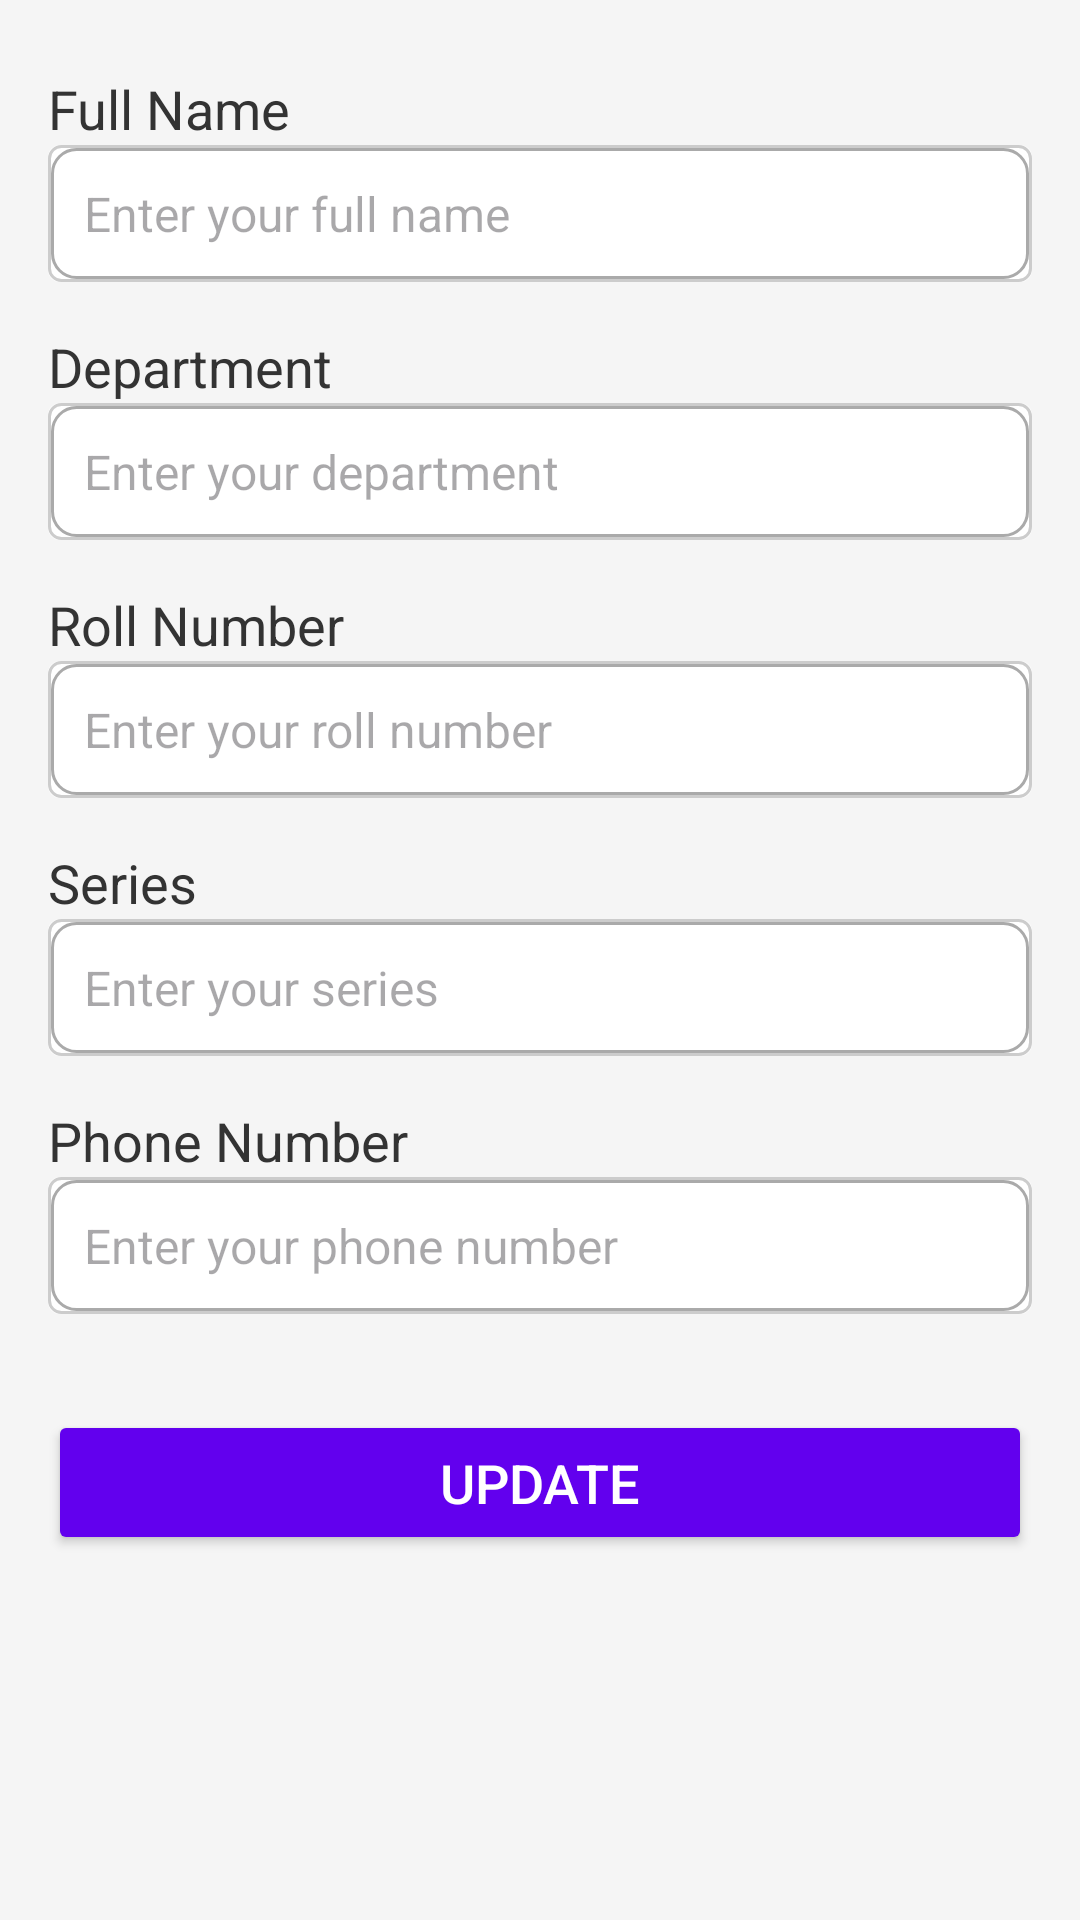

Android layout source for this screen:
<!-- AndroidManifest.xml: application theme Theme.Material3.Light -->
<!-- res/layout/activity_update_profile.xml -->
<?xml version="1.0" encoding="utf-8"?>
<LinearLayout xmlns:android="http://schemas.android.com/apk/res/android"
    android:layout_width="match_parent"
    android:layout_height="match_parent"
    android:orientation="vertical"
    android:padding="16dp"
    android:background="#f5f5f5">

    
    <TextView
        android:layout_width="wrap_content"
        android:layout_height="wrap_content"
        android:text="Full Name"
        android:textSize="18sp"
        android:textColor="#333"
        android:layout_marginTop="8dp"/>

    
    <EditText
        android:id="@+id/editTextFullName"
        android:layout_width="match_parent"
        android:layout_height="wrap_content"
        android:hint="Enter your full name"
        android:padding="12dp"
        android:background="@drawable/edit_text_background"
        android:textColor="#000"
        android:textSize="16sp"
        android:layout_marginBottom="8dp"/>

    
    <TextView
        android:layout_width="wrap_content"
        android:layout_height="wrap_content"
        android:text="Department"
        android:textSize="18sp"
        android:textColor="#333"
        android:layout_marginTop="8dp"/>

    
    <EditText
        android:id="@+id/editTextDepartment"
        android:layout_width="match_parent"
        android:layout_height="wrap_content"
        android:hint="Enter your department"
        android:padding="12dp"
        android:background="@drawable/edit_text_background"
        android:textColor="#000"
        android:textSize="16sp"
        android:layout_marginBottom="8dp"/>

    
    <TextView
        android:layout_width="wrap_content"
        android:layout_height="wrap_content"
        android:text="Roll Number"
        android:textSize="18sp"
        android:textColor="#333"
        android:layout_marginTop="8dp"/>

    
    <EditText
        android:id="@+id/editTextRollNumber"
        android:layout_width="match_parent"
        android:layout_height="wrap_content"
        android:hint="Enter your roll number"
        android:padding="12dp"
        android:background="@drawable/edit_text_background"
        android:textColor="#000"
        android:textSize="16sp"
        android:layout_marginBottom="8dp"/>

    
    <TextView
        android:layout_width="wrap_content"
        android:layout_height="wrap_content"
        android:text="Series"
        android:textSize="18sp"
        android:textColor="#333"
        android:layout_marginTop="8dp"/>

    
    <EditText
        android:id="@+id/editTextSeries"
        android:layout_width="match_parent"
        android:layout_height="wrap_content"
        android:hint="Enter your series"
        android:padding="12dp"
        android:background="@drawable/edit_text_background"
        android:textColor="#000"
        android:textSize="16sp"
        android:layout_marginBottom="8dp"/>

    
    <TextView
        android:layout_width="wrap_content"
        android:layout_height="wrap_content"
        android:text="Phone Number"
        android:textSize="18sp"
        android:textColor="#333"
        android:layout_marginTop="8dp"/>

    
    <EditText
        android:id="@+id/editTextPhoneNumber"
        android:layout_width="match_parent"
        android:layout_height="wrap_content"
        android:hint="Enter your phone number"
        android:padding="12dp"
        android:background="@drawable/edit_text_background"
        android:textColor="#000"
        android:textSize="16sp"
        android:layout_marginBottom="16dp"/>

    
    <Button
        android:id="@+id/buttonUpdate"
        android:layout_width="match_parent"
        android:layout_height="wrap_content"
        android:layout_marginTop="16dp"
        android:text="Update"
        android:backgroundTint="#6200EE"
        android:textColor="#FFF"
        android:padding="12dp"
        android:textSize="18sp"/>
</LinearLayout>
<!-- resources referenced by this layout -->
<resources>
  <!-- drawable edit_text_background (drawable) -->
  <?xml version="1.0" encoding="utf-8"?>
  <layer-list xmlns:android="http://schemas.android.com/apk/res/android">
      
      <item>
          <shape android:shape="rectangle">
              <solid android:color="#FFF" />
              <corners android:radius="4dp" />
          </shape>
      </item>
      
      <item>
          <shape android:shape="rectangle">
              <solid android:color="@android:color/transparent" />
              <stroke android:width="1dp" android:color="#CCC" />
              <corners android:radius="4dp" />
          </shape>
      </item>
      <item android:top="1dp" android:left="1dp" android:right="1dp" android:bottom="1dp">
          <shape android:shape="rectangle">
              <solid android:color="@android:color/white" />
              <stroke
                  android:width="1dp"
                  android:color="@android:color/darker_gray" />
              <corners android:radius="8dp" />
          </shape>
      </item>
  </layer-list>
</resources>
